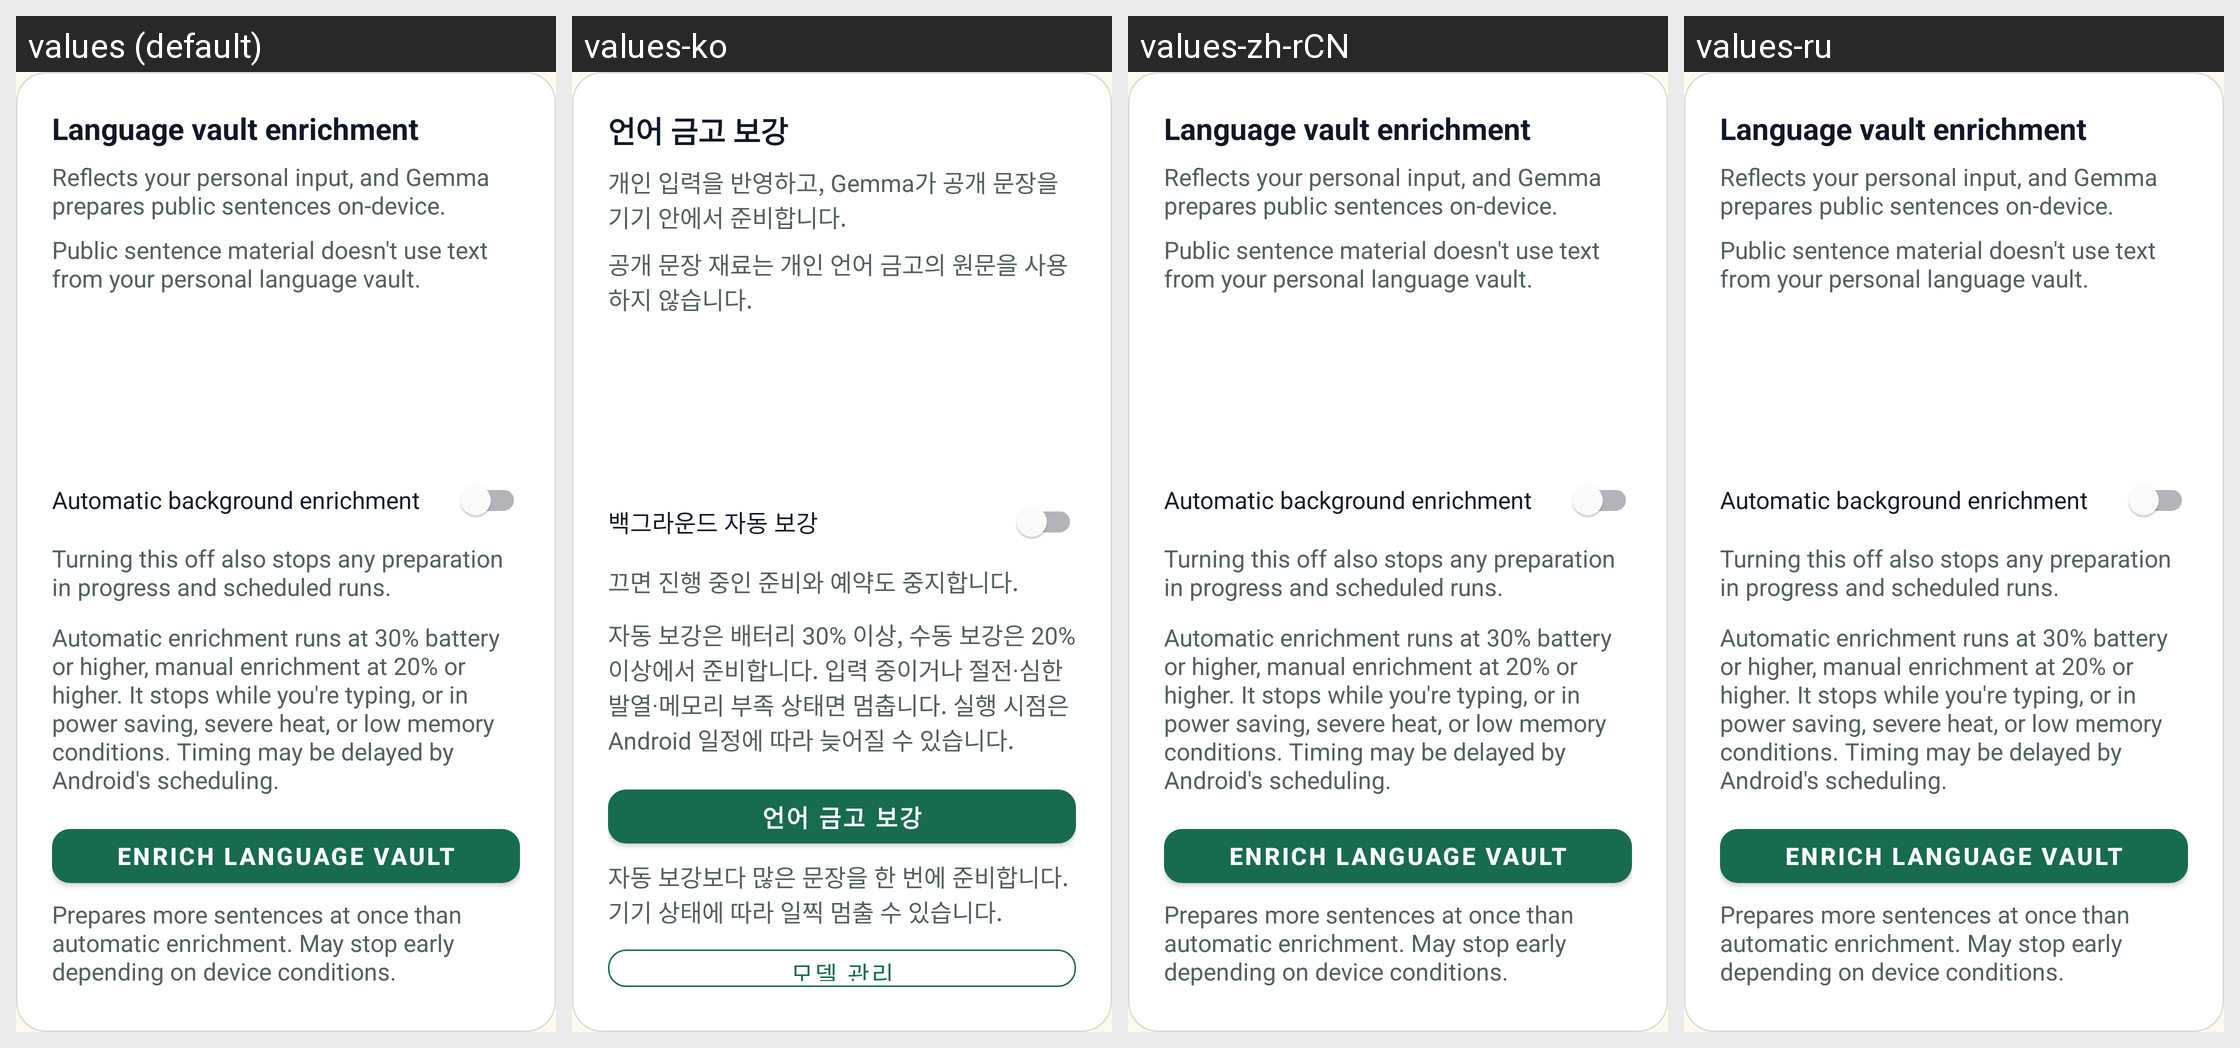

Locale-by-locale string values for the Android screen shown in this grid:
Android screen res/layout/view_gemma_vault_preparation.xml rendered under 4 locales, left to right: values (default), values-ko, values-zh-rCN, values-ru. Device: Nexus 5 (rendered at 1080×1920; each locale shown at half size, 540×960, under a caption strip naming it); theme Theme.FcitxAppTheme.
Other locales in the repository, not shown: values-de, values-es, values-ja, values-zh-rTW.
Strings drawn on this screen, with the default value and each locale's value (text and hints the layout hard-codes, and strings that could not be matched under every locale, appear in the picture but are not listed):

gemma_vault_title
  values: Language vault enrichment
  values-ko: 언어 금고 보강
  values-zh-rCN: Language vault enrichment  [not translated; the default value is used]
  values-ru: Language vault enrichment  [not translated; the default value is used]

gemma_vault_description
  values: Reflects your personal input, and Gemma prepares public sentences on-device.
  values-ko: 개인 입력을 반영하고, Gemma가 공개 문장을 기기 안에서 준비합니다.
  values-zh-rCN: Reflects your personal input, and Gemma prepares public sentences on-device.  [not translated; the default value is used]
  values-ru: Reflects your personal input, and Gemma prepares public sentences on-device.  [not translated; the default value is used]

gemma_vault_private_boundary
  values: Public sentence material doesn't use text from your personal language vault.
  values-ko: 공개 문장 재료는 개인 언어 금고의 원문을 사용하지 않습니다.
  values-zh-rCN: Public sentence material doesn't use text from your personal language vault.  [not translated; the default value is used]
  values-ru: Public sentence material doesn't use text from your personal language vault.  [not translated; the default value is used]

gemma_vault_automatic
  values: Automatic background enrichment
  values-ko: 백그라운드 자동 보강
  values-zh-rCN: Automatic background enrichment  [not translated; the default value is used]
  values-ru: Automatic background enrichment  [not translated; the default value is used]

gemma_vault_automatic_notice
  values: Turning this off also stops any preparation in progress and scheduled runs.
  values-ko: 끄면 진행 중인 준비와 예약도 중지합니다.
  values-zh-rCN: Turning this off also stops any preparation in progress and scheduled runs.  [not translated; the default value is used]
  values-ru: Turning this off also stops any preparation in progress and scheduled runs.  [not translated; the default value is used]

gemma_vault_guard_notice
  values: Automatic enrichment runs at 30% battery or higher, manual enrichment at 20% or higher. It stops while you're typing, or in power saving, severe heat, or low memory conditions. Timing may be delayed by Android's scheduling.
  values-ko: 자동 보강은 배터리 30% 이상, 수동 보강은 20% 이상에서 준비합니다. 입력 중이거나 절전·심한 발열·메모리 부족 상태면 멈춥니다. 실행 시점은 Android 일정에 따라 늦어질 수 있습니다.
  values-zh-rCN: Automatic enrichment runs at 30% battery or higher, manual enrichment at 20% or higher. It stops while you're typing, or in power saving, severe heat, or low memory conditions. Timing may be delayed by Android's scheduling.  [not translated; the default value is used]
  values-ru: Automatic enrichment runs at 30% battery or higher, manual enrichment at 20% or higher. It stops while you're typing, or in power saving, severe heat, or low memory conditions. Timing may be delayed by Android's scheduling.  [not translated; the default value is used]

gemma_vault_generate
  values: Enrich language vault
  values-ko: 언어 금고 보강
  values-zh-rCN: Enrich language vault  [not translated; the default value is used]
  values-ru: Enrich language vault  [not translated; the default value is used]

gemma_vault_manual_description
  values: Prepares more sentences at once than automatic enrichment. May stop early depending on device conditions.
  values-ko: 자동 보강보다 많은 문장을 한 번에 준비합니다. 기기 상태에 따라 일찍 멈출 수 있습니다.
  values-zh-rCN: Prepares more sentences at once than automatic enrichment. May stop early depending on device conditions.  [not translated; the default value is used]
  values-ru: Prepares more sentences at once than automatic enrichment. May stop early depending on device conditions.  [not translated; the default value is used]
